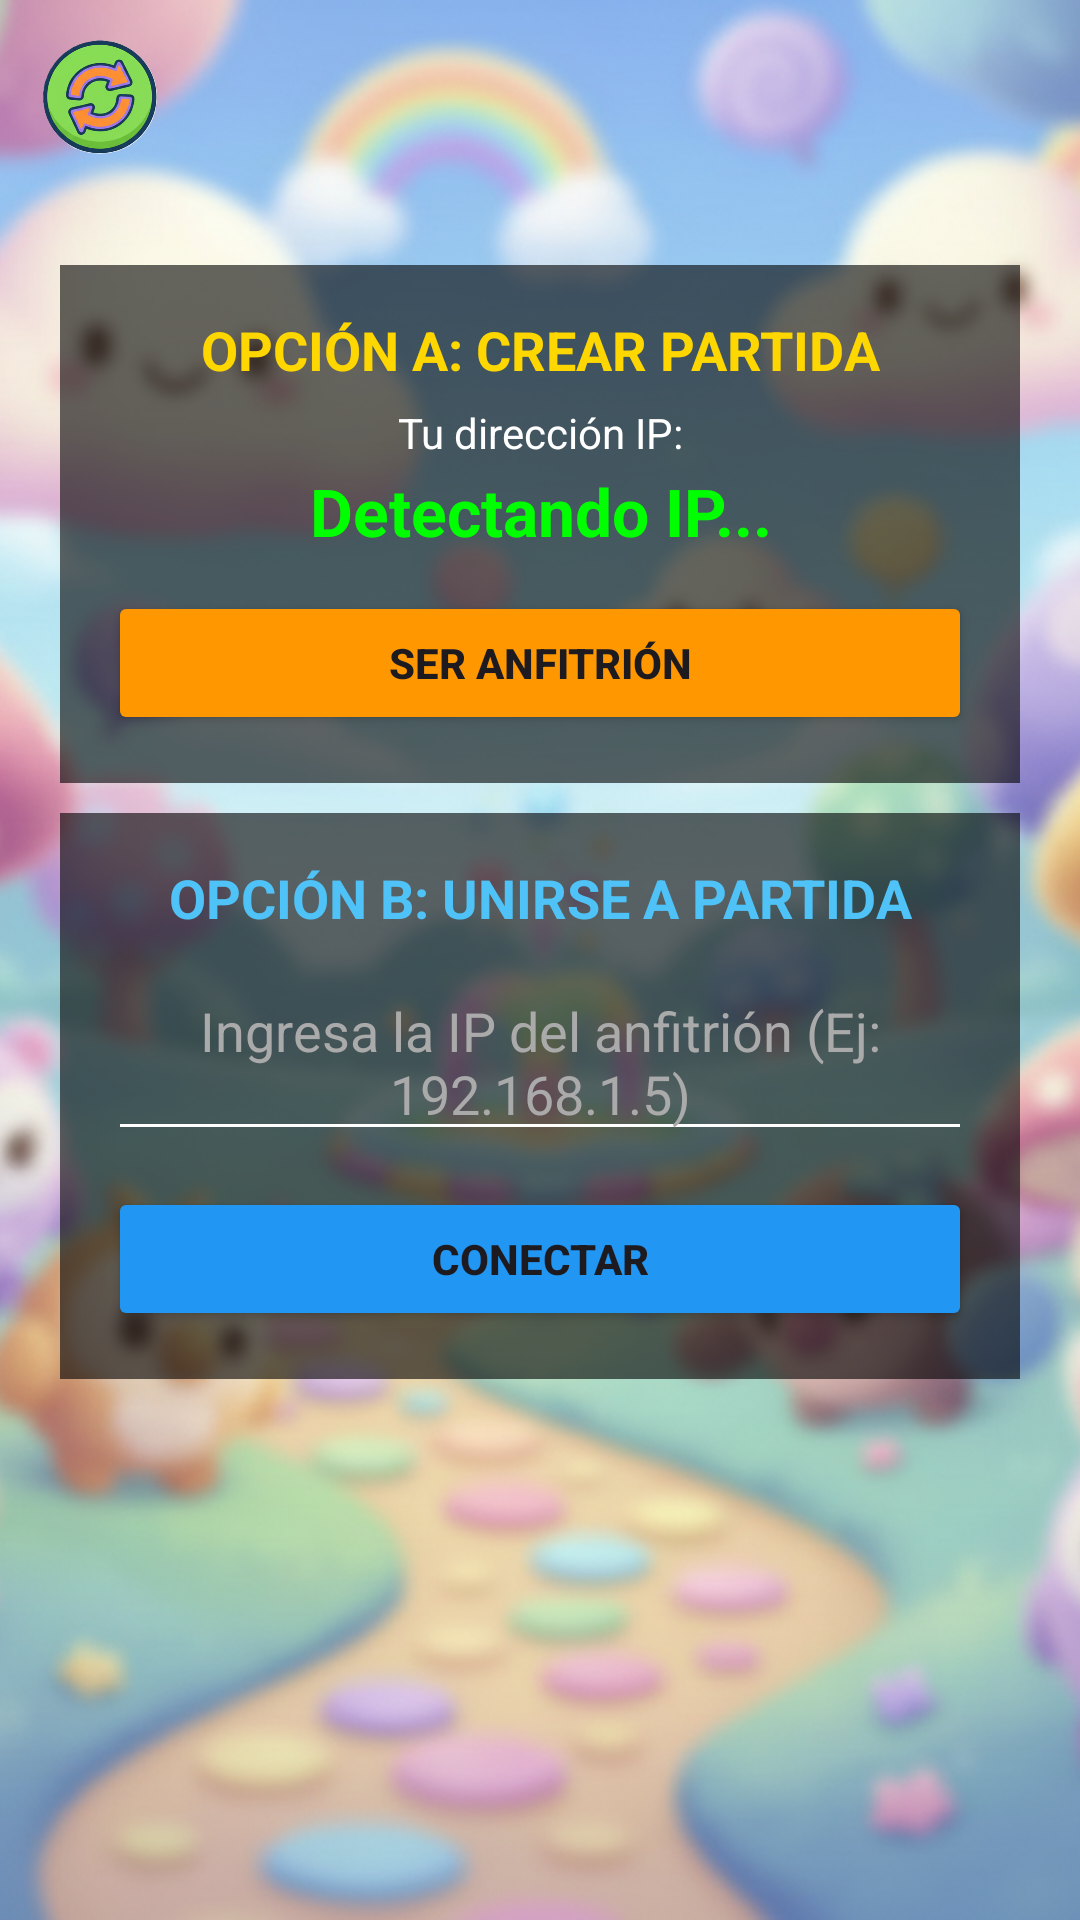

The Android layout XML behind this screen, and the referenced resources:
<!-- AndroidManifest.xml: application theme Theme.Memori2 -->
<!-- res/layout/menu_connection_activity.xml -->
<?xml version="1.0" encoding="utf-8"?>
<androidx.constraintlayout.widget.ConstraintLayout
    xmlns:android="http://schemas.android.com/apk/res/android"
    xmlns:app="http://schemas.android.com/apk/res-auto"
    android:layout_width="match_parent"
    android:layout_height="match_parent">

    
    <ImageView
        android:id="@+id/backgroundImage"
        android:layout_width="0dp"
        android:layout_height="0dp"
        android:scaleType="centerCrop"
        android:src="@drawable/fondo11"
        app:layout_constraintTop_toTopOf="parent"
        app:layout_constraintBottom_toBottomOf="parent"
        app:layout_constraintStart_toStartOf="parent"
        app:layout_constraintEnd_toEndOf="parent"/>

    
    <ImageButton
        android:id="@+id/btn_atras"
        android:layout_width="42dp"
        android:layout_height="42dp"
        android:layout_marginStart="12dp"
        android:layout_marginTop="12dp"
        android:background="?attr/selectableItemBackgroundBorderless"
        android:src="@drawable/regresarbtn"
        android:scaleType="fitCenter"
        app:layout_constraintStart_toStartOf="parent"
        app:layout_constraintTop_toTopOf="parent" />

    
    <ScrollView
        android:id="@+id/scrollContainer"
        android:layout_width="0dp"
        android:layout_height="0dp"
        android:fillViewport="true"
        app:layout_constraintTop_toBottomOf="@id/btn_atras"
        app:layout_constraintBottom_toBottomOf="parent"
        app:layout_constraintStart_toStartOf="parent"
        app:layout_constraintEnd_toEndOf="parent">

        <LinearLayout
            android:orientation="vertical"
            android:layout_width="match_parent"
            android:layout_height="wrap_content"
            android:paddingHorizontal="20dp">

            
            <TextView
                android:id="@+id/tvTitle"
                android:layout_width="wrap_content"
                android:layout_height="wrap_content"
                android:text=""
                android:textColor="#FFFFFF"
                android:textSize="18sp"
                android:textStyle="bold"
                android:gravity="center"
                android:shadowColor="#000"
                android:shadowDx="3"
                android:shadowDy="3"
                android:shadowRadius="5"
                android:layout_marginTop="0dp"
                android:layout_marginBottom="6dp"
                android:layout_gravity="center"/>

            
            <LinearLayout
                android:id="@+id/layoutHost"
                android:layout_width="match_parent"
                android:layout_height="wrap_content"
                android:orientation="vertical"
                android:background="#99000000"
                android:padding="16dp"
                android:layout_marginTop="4dp">

                <TextView
                    android:layout_width="match_parent"
                    android:layout_height="wrap_content"
                    android:text="OPCIÓN A: CREAR PARTIDA"
                    android:textColor="#FFD700"
                    android:textSize="18sp"
                    android:textStyle="bold"
                    android:gravity="center"/>

                <TextView
                    android:layout_width="match_parent"
                    android:layout_height="wrap_content"
                    android:text="Tu dirección IP:"
                    android:textColor="#FFFFFF"
                    android:gravity="center"
                    android:layout_marginTop="6dp"/>

                
                <TextView
                    android:id="@+id/tvIpAddress"
                    android:layout_width="match_parent"
                    android:layout_height="wrap_content"
                    android:text="Detectando IP..."
                    android:textColor="#00FF00"
                    android:textSize="22sp"
                    android:textStyle="bold"
                    android:gravity="center"
                    android:layout_marginTop="2dp"
                    android:singleLine="true"
                    android:ellipsize="none"
                    android:adjustViewBounds="true"/>

                <Button
                    android:id="@+id/btnHost"
                    android:layout_width="match_parent"
                    android:layout_height="wrap_content"
                    android:text="SER ANFITRIÓN"
                    android:textStyle="bold"
                    android:backgroundTint="#FF9800"
                    android:layout_marginTop="12dp"/>
            </LinearLayout>

            
            <LinearLayout
                android:id="@+id/layoutClient"
                android:layout_width="match_parent"
                android:layout_height="wrap_content"
                android:orientation="vertical"
                android:background="#99000000"
                android:padding="16dp"
                android:layout_marginTop="10dp"
                android:layout_marginBottom="16dp">

                <TextView
                    android:layout_width="match_parent"
                    android:layout_height="wrap_content"
                    android:text="OPCIÓN B: UNIRSE A PARTIDA"
                    android:textColor="#4FC3F7"
                    android:textSize="18sp"
                    android:textStyle="bold"
                    android:gravity="center"/>

                <EditText
                    android:id="@+id/etIpInput"
                    android:layout_width="match_parent"
                    android:layout_height="wrap_content"
                    android:hint="Ingresa la IP del anfitrión (Ej: 192.168.1.5)"
                    android:textColorHint="#AAAAAA"
                    android:textColor="#FFFFFF"
                    android:backgroundTint="#FFFFFF"
                    android:inputType="number|textNoSuggestions"
                    android:digits="0123456789."
                    android:gravity="center"
                    android:layout_marginTop="10dp"/>

                <Button
                    android:id="@+id/btnConnect"
                    android:layout_width="match_parent"
                    android:layout_height="wrap_content"
                    android:text="CONECTAR"
                    android:textStyle="bold"
                    android:backgroundTint="#2196F3"
                    android:layout_marginTop="12dp"/>
            </LinearLayout>

        </LinearLayout>
    </ScrollView>

</androidx.constraintlayout.widget.ConstraintLayout>
<!-- resources referenced by this layout -->
<resources>
  <!-- drawable fondo11: png bitmap (drawable, 1027310 bytes) -->
  <!-- drawable regresarbtn: png bitmap (drawable, 154757 bytes) -->
  <style name="Theme.Memori2" parent="Base.Theme.Memori2" />
  <style name="Base.Theme.Memori2" parent="Theme.Material3.DayNight.NoActionBar">
          
          
      </style>
</resources>
